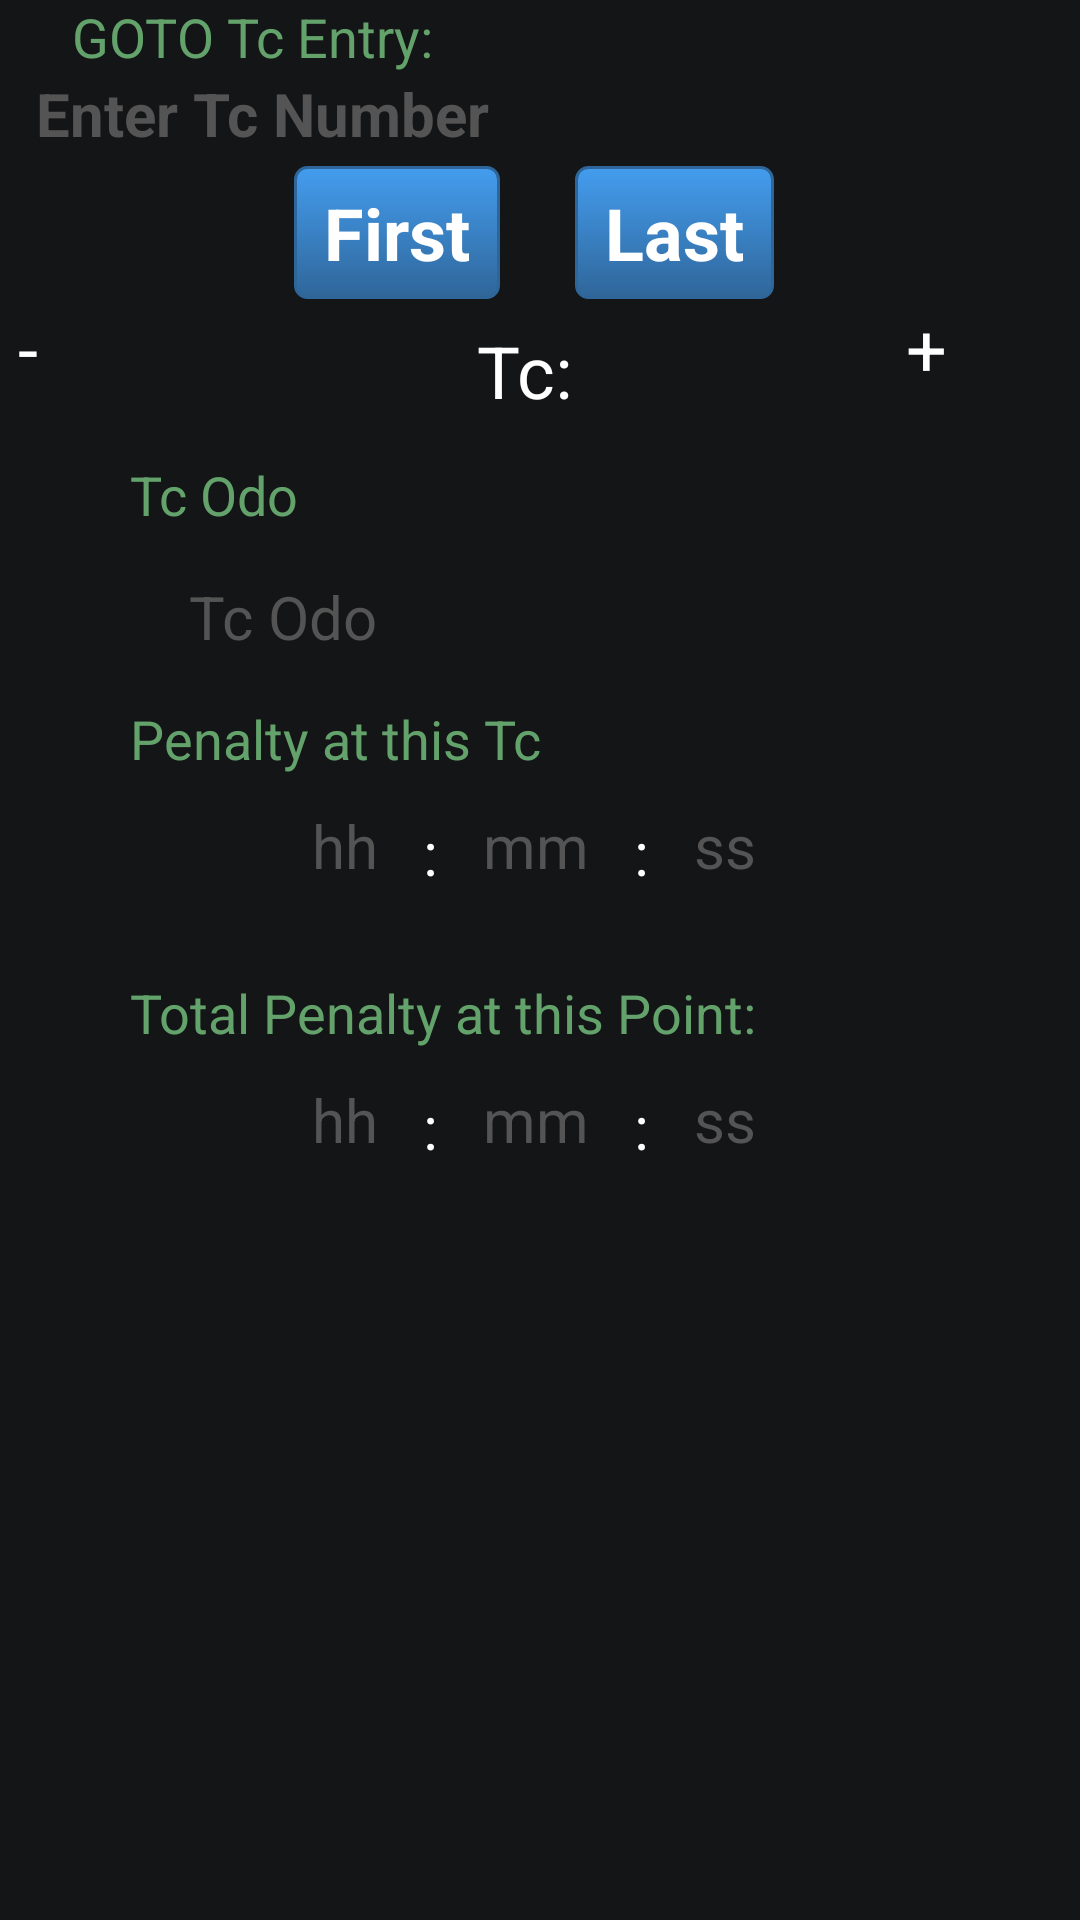

Write the Android layout XML for this screen, with the resource values it uses.
<!-- AndroidManifest.xml: application theme Theme.Rally -->
<!-- res/layout/penalty.xml -->
<?xml version="1.0" encoding="utf-8"?>
<ScrollView xmlns:android="http://schemas.android.com/apk/res/android" android:scrollbarStyle="outsideInset" android:id="@+id/scrollView1" android:background="#141517" android:scrollbars="vertical" android:layout_width="match_parent" android:layout_height="match_parent" android:fillViewport="true" android:isScrollContainer="true">
    <LinearLayout android:layout_gravity="center_horizontal" android:orientation="vertical" android:id="@+id/linearLayout1" android:layout_width="match_parent" android:layout_height="wrap_content">
        <LinearLayout android:orientation="horizontal" android:id="@+id/driver_photo1" android:paddingLeft="6dp" android:paddingRight="6dp" android:layout_width="match_parent" android:layout_height="wrap_content">
            <LinearLayout android:layout_gravity="center_vertical" android:orientation="vertical" android:focusableInTouchMode="true" android:layout_width="0px" android:layout_height="wrap_content" android:layout_marginLeft="6dp" android:layout_weight="1">
                <TextView android:textSize="18sp" android:textColor="#63a26b" android:layout_width="match_parent" android:layout_height="wrap_content" android:layout_marginLeft="12dp" android:text="GOTO Tc Entry: " android:singleLine="true"/>
                <EditText android:textSize="20sp" android:textStyle="bold" android:textColor="#fff" android:textColorHint="#545454" android:id="@+id/zone_number" android:layout_width="match_parent" android:layout_height="wrap_content" android:hint="Enter Tc Number" android:singleLine="true" android:inputType="phone"/>
            </LinearLayout>
            <ImageButton android:layout_gravity="center_vertical" android:id="@+id/go" android:layout_width="48dp" android:layout_height="48dp" android:src="@drawable/check"/>
        </LinearLayout>
        <TableRow android:layout_gravity="center_horizontal" android:id="@+id/tableRow1" android:layout_width="wrap_content" android:layout_height="wrap_content" android:layout_marginTop="4dp">
            <Button android:textSize="24sp" android:textStyle="bold" android:textColor="#fff" android:id="@+id/first" android:background="@drawable/btn_blue" android:paddingTop="6dp" android:paddingBottom="6dp" android:layout_width="wrap_content" android:text="First" android:layout_weight="1"/>
            <Button android:textSize="24sp" android:textStyle="bold" android:textColor="#fff" android:id="@+id/last" android:background="@drawable/btn_blue" android:paddingTop="6dp" android:paddingBottom="6dp" android:layout_width="wrap_content" android:layout_marginLeft="25dp" android:text="Last" android:layout_weight="1"/>
        </TableRow>
        <LinearLayout android:orientation="horizontal" android:id="@+id/driver_photo2" android:paddingLeft="6dp" android:paddingRight="6dp" android:layout_width="match_parent" android:layout_height="wrap_content">
            <Button android:textSize="24sp" android:textColor="#fff" android:layout_gravity="center_vertical" android:id="@+id/back" android:layout_width="48dp" android:layout_height="48dp" android:text="-"/>
            <LinearLayout android:layout_gravity="center_vertical" android:orientation="vertical" android:layout_width="0px" android:layout_height="wrap_content" android:layout_marginLeft="6dp" android:layout_weight="1">
                <TableRow android:layout_gravity="center" android:id="@+id/tableRow2" android:layout_width="wrap_content" android:layout_height="wrap_content">
                    <TextView android:textSize="24sp" android:textColor="#fff" android:layout_gravity="center" android:layout_width="match_parent" android:layout_height="wrap_content" android:text="Tc:  " android:singleLine="true"/>
                    <TextView android:textSize="24sp" android:textColor="#fff" android:layout_gravity="center" android:id="@+id/zone_tv" android:layout_width="match_parent" android:layout_height="wrap_content"/>
                </TableRow>
            </LinearLayout>
            <Button android:textSize="24sp" android:textColor="#fff" android:layout_gravity="center_vertical" android:id="@+id/next" android:layout_width="48dp" android:layout_height="48dp" android:text="+"/>
        </LinearLayout>
        <TextView android:textSize="18sp" android:textColor="#63a26b" android:layout_gravity="center_horizontal" android:layout_width="match_parent" android:layout_height="wrap_content" android:layout_marginTop="5dp" android:text="          Tc Odo" android:singleLine="true"/>
        <TextView android:textSize="20sp" android:textColor="#fff" android:textColorHint="#545454" android:layout_gravity="center_horizontal" android:id="@+id/distance" android:paddingLeft="10dp" android:paddingTop="10dp" android:paddingRight="10dp" android:paddingBottom="10dp" android:layout_width="250dp" android:layout_height="wrap_content" android:layout_marginTop="5dp" android:hint="Tc Odo" android:inputType="numberDecimal"/>
        <TextView android:textSize="18sp" android:textColor="#63a26b" android:layout_gravity="center_horizontal" android:layout_width="match_parent" android:layout_height="wrap_content" android:layout_marginTop="5dp" android:text="          Penalty at this Tc" android:singleLine="true"/>
        <TableRow android:layout_gravity="center" android:id="@+id/tableRow3" android:layout_width="wrap_content" android:layout_height="wrap_content">
            <TextView android:textSize="20sp" android:textColor="#fff" android:textColorHint="#545454" android:layout_gravity="center_horizontal" android:id="@+id/hhi" android:paddingLeft="10dp" android:paddingTop="10dp" android:paddingRight="10dp" android:paddingBottom="10dp" android:layout_width="wrap_content" android:layout_height="wrap_content" android:layout_marginTop="5dp" android:hint="hh" android:inputType="phone"/>
            <TextView android:textSize="20sp" android:textColor="#fff" android:layout_gravity="center" android:layout_width="match_parent" android:layout_height="wrap_content" android:text=" : " android:singleLine="true"/>
            <TextView android:textSize="20sp" android:textColor="#fff" android:textColorHint="#545454" android:layout_gravity="center_horizontal" android:id="@+id/mmi" android:paddingLeft="10dp" android:paddingTop="10dp" android:paddingRight="10dp" android:paddingBottom="10dp" android:layout_width="wrap_content" android:layout_height="wrap_content" android:layout_marginTop="5dp" android:hint="mm" android:inputType="phone"/>
            <TextView android:textSize="20sp" android:textColor="#fff" android:layout_gravity="center" android:layout_width="match_parent" android:layout_height="wrap_content" android:text=" : " android:singleLine="true"/>
            <TextView android:textSize="20sp" android:textColor="#fff" android:textColorHint="#545454" android:layout_gravity="center_horizontal" android:id="@+id/ssi" android:paddingLeft="10dp" android:paddingTop="10dp" android:paddingRight="10dp" android:paddingBottom="10dp" android:layout_width="wrap_content" android:layout_height="wrap_content" android:layout_marginTop="5dp" android:hint="ss" android:inputType="phone"/>
        </TableRow>
        <TextView android:textSize="18sp" android:textColor="#63a26b" android:layout_gravity="center_horizontal" android:layout_width="match_parent" android:layout_height="wrap_content" android:layout_marginTop="15dp" android:text="          Total Penalty at this Point:" android:singleLine="true"/>
        <TableRow android:layout_gravity="center" android:id="@+id/tableRow4" android:layout_width="wrap_content" android:layout_height="wrap_content">
            <TextView android:textSize="20sp" android:textColor="#fff" android:textColorHint="#545454" android:layout_gravity="center_horizontal" android:id="@+id/hho" android:paddingLeft="10dp" android:paddingTop="10dp" android:paddingRight="10dp" android:paddingBottom="10dp" android:layout_width="wrap_content" android:layout_height="wrap_content" android:layout_marginTop="5dp" android:hint="hh" android:inputType="phone"/>
            <TextView android:textSize="20sp" android:textColor="#fff" android:layout_gravity="center" android:layout_width="match_parent" android:layout_height="wrap_content" android:text=" : " android:singleLine="true"/>
            <TextView android:textSize="20sp" android:textColor="#fff" android:textColorHint="#545454" android:layout_gravity="center_horizontal" android:id="@+id/mmo" android:paddingLeft="10dp" android:paddingTop="10dp" android:paddingRight="10dp" android:paddingBottom="10dp" android:layout_width="wrap_content" android:layout_height="wrap_content" android:layout_marginTop="5dp" android:hint="mm" android:inputType="phone"/>
            <TextView android:textSize="20sp" android:textColor="#fff" android:layout_gravity="center" android:layout_width="match_parent" android:layout_height="wrap_content" android:text=" : " android:singleLine="true"/>
            <TextView android:textSize="20sp" android:textColor="#fff" android:textColorHint="#545454" android:layout_gravity="center_horizontal" android:id="@+id/sso" android:paddingLeft="10dp" android:paddingTop="10dp" android:paddingRight="10dp" android:paddingBottom="10dp" android:layout_width="wrap_content" android:layout_height="wrap_content" android:layout_marginTop="5dp" android:hint="ss" android:inputType="phone"/>
        </TableRow>
    </LinearLayout>
</ScrollView>
<!-- resources referenced by this layout -->
<resources>
  <!-- drawable btn_blue (drawable) -->
  <?xml version="1.0" encoding="utf-8"?>
  <selector xmlns:android="http://schemas.android.com/apk/res/android">
      <item android:state_pressed="true">
          <shape>
              <solid android:color="#449def"/>
              <stroke android:width="1dp" android:color="#2f6699"/>
              <corners android:radius="3dp"/>
              <padding android:left="10dp" android:top="10dp" android:right="10dp" android:bottom="10dp"/>
          </shape>
      </item>
      <item>
          <shape>
              <gradient android:startColor="#449def" android:endColor="#2f6699" android:angle="270"/>
              <stroke android:width="1dp" android:color="#2f6699"/>
              <corners android:radius="4dp"/>
              <padding android:left="10dp" android:top="10dp" android:right="10dp" android:bottom="10dp"/>
          </shape>
      </item>
  </selector>
</resources>
